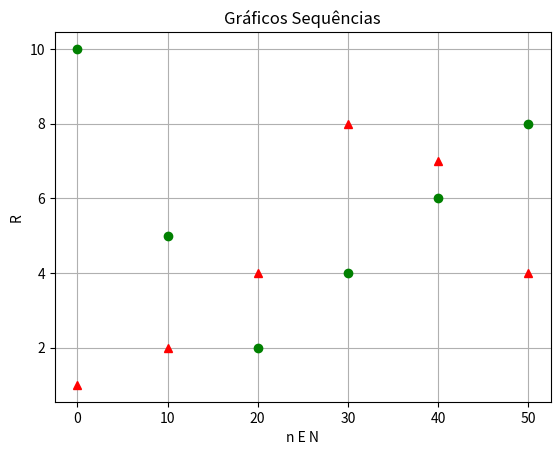

Source code (Python):
import numpy as np
import matplotlib.pyplot as plt


def sequencia_limitada(self):
    pass

def sequencia_monotona(self):
    pass

def sequencia_convergente(self):
    pass


if __name__ == "__main__":
    sequencia = []
    data1 = [10, 5, 2, 4, 6, 8]
    data2 = [1, 2, 4, 8, 7, 4]
    x = 10 * np.array(range(len(data1)))

    plt.plot(x, data1, 'go')  # green bolinha
#    plt.plot(x, data1, 'k:', color='orange')  # linha pontilha orange

    plt.plot(x, data2, 'r^')  # red triangulo
#    plt.plot(x, data2, 'k--', color='blue')  # linha tracejada azul

#    plt.axis([-10, 60, 0, 11])    dois primeiros valores, intervalo eixo X, e os dois ultimos, intervalo eixo Y.
    plt.title("Gráficos Sequências")

    plt.grid(True)
    plt.xlabel("n E N")
    plt.ylabel("R")
    plt.show()